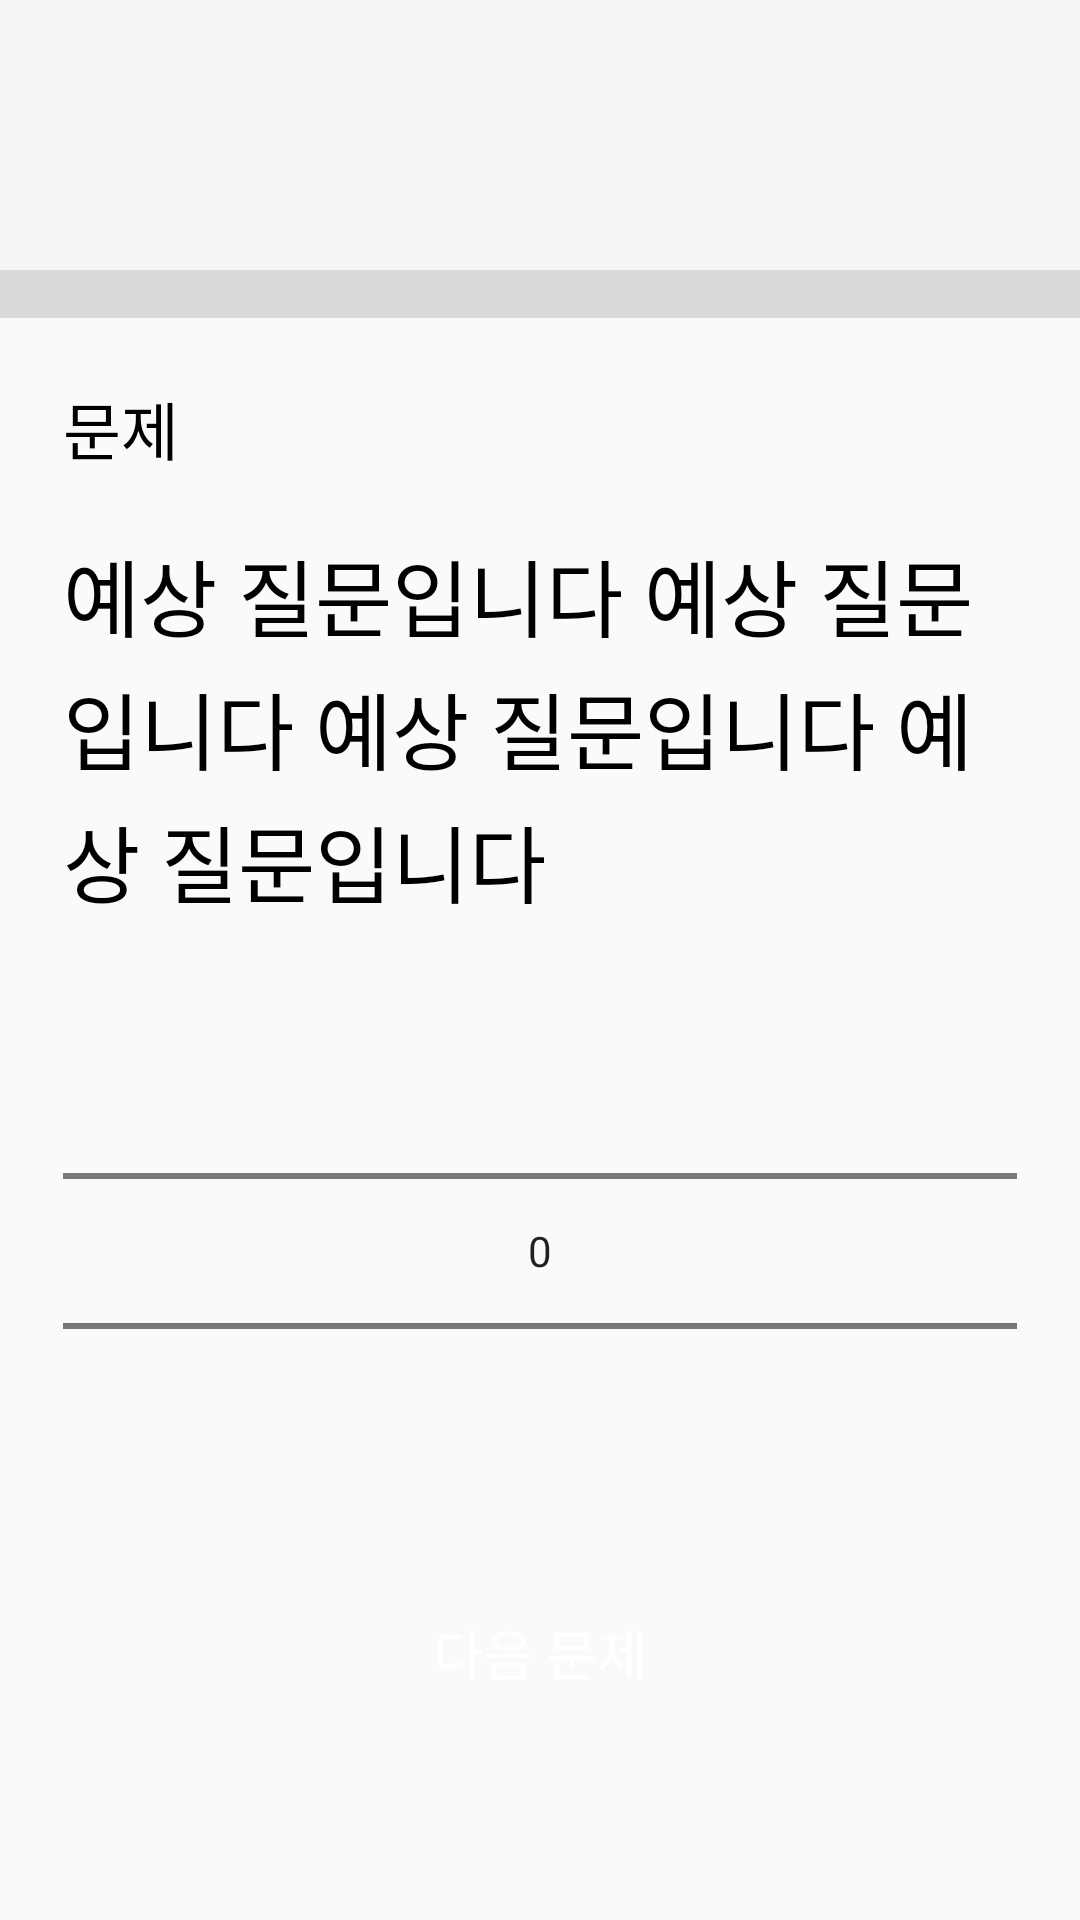

Here is an Android app screen rendered from its layout file. Give the layout XML and the strings, colors and styles it references.
<!-- AndroidManifest.xml: activity theme Theme.Happy_aging -->
<!-- res/layout/activity_survey.xml -->
<?xml version="1.0" encoding="utf-8"?>
<LinearLayout
    xmlns:android="http://schemas.android.com/apk/res/android"
    android:layout_width="match_parent"
    android:layout_height="match_parent"
    android:orientation="vertical"
    xmlns:app="http://schemas.android.com/apk/res-auto">

    <androidx.appcompat.widget.Toolbar
        android:id="@+id/survey_toolbar"
        android:layout_width="match_parent"
        android:layout_height="@dimen/custom_toolbar_height"
        android:background="?attr/colorPrimary"
        app:popupTheme="@style/Theme.AppCompat.Light" />

    <ProgressBar
        android:id="@+id/progressBar"
        style="?android:attr/progressBarStyleHorizontal"
        android:background="@color/lightGray"
        android:layout_width="match_parent"
        android:layout_height="16dp"
        android:progressDrawable="@drawable/custom_progressbar" />


    <LinearLayout
        android:layout_width="match_parent"
        android:layout_height="match_parent"
        android:layout_margin="21dp"
        android:orientation="vertical">
        <LinearLayout
            android:layout_width="wrap_content"
            android:layout_height="wrap_content"
            android:orientation="horizontal">

        <TextView
            android:layout_width="wrap_content"
            android:layout_height="wrap_content"
            android:paddingRight="6dp"
            android:textColor="@color/black"
            android:text="문제"
            android:textSize="21sp" />


        <TextView
            android:id="@+id/textViewNumber"
            android:layout_width="wrap_content"
            android:layout_height="wrap_content"
            android:textColor="@color/black"
            android:textSize="21sp" />
        </LinearLayout>

        <TextView
            android:id="@+id/textViewQuestion"
            android:layout_width="wrap_content"
            android:layout_height="wrap_content"
            android:textColor="@color/black"
            android:layout_marginTop="20dp"
            android:text="예상 질문입니다 예상 질문입니다 예상 질문입니다 예상 질문입니다"
            android:lineSpacingExtra="4dp"
            android:textSize="28sp" />

        <LinearLayout
            android:id="@+id/layoutAnswerOptions"
            android:layout_width="match_parent"
            android:layout_height="wrap_content"
            android:layout_marginTop="20dp"
            android:orientation="vertical" />

        <NumberPicker
            android:id="@+id/numberPicker"
            android:layout_width="match_parent"
            android:layout_height="wrap_content" />

        <Button
            android:id="@+id/buttonNext"
            android:layout_width="match_parent"
            android:layout_height="wrap_content"
            android:layout_gravity="center_horizontal"
            android:layout_marginTop="20dp"
            android:background="@drawable/rounded_orange_button"
            android:text="다음 문제"
            android:textSize="18sp"
            android:textColor="@color/white" />
    </LinearLayout>


</LinearLayout>
<!-- resources referenced by this layout -->
<resources>
  <color name="black">#FF000000</color>
  <color name="lightGray">#FFD9D9D9</color>
  <color name="white">#FFFFFFFF</color>
  <dimen name="custom_toolbar_height">90dp</dimen>
  <!-- drawable custom_progressbar (drawable) -->
  <?xml version="1.0" encoding="utf-8"?>
  <layer-list xmlns:android="http://schemas.android.com/apk/res/android">
      
      <item android:id="@android:id/background">
          <shape>
              <solid android:color="@color/lightGray" />
          </shape>
      </item>
  
      
      <item android:id="@android:id/progress">
          <clip>
              <shape>
                  <solid android:color="@color/DarkGray" />
              </shape>
          </clip>
      </item>
  </layer-list>
  <style name="Theme.Happy_aging" parent="Theme.AppCompat.Light.NoActionBar">
          
          <item name="colorAccent">@color/main_orange</item>
  
      </style>
  <color name="DarkGray">#FF626262</color>
  <color name="main_orange">#FFE58310</color>
</resources>
